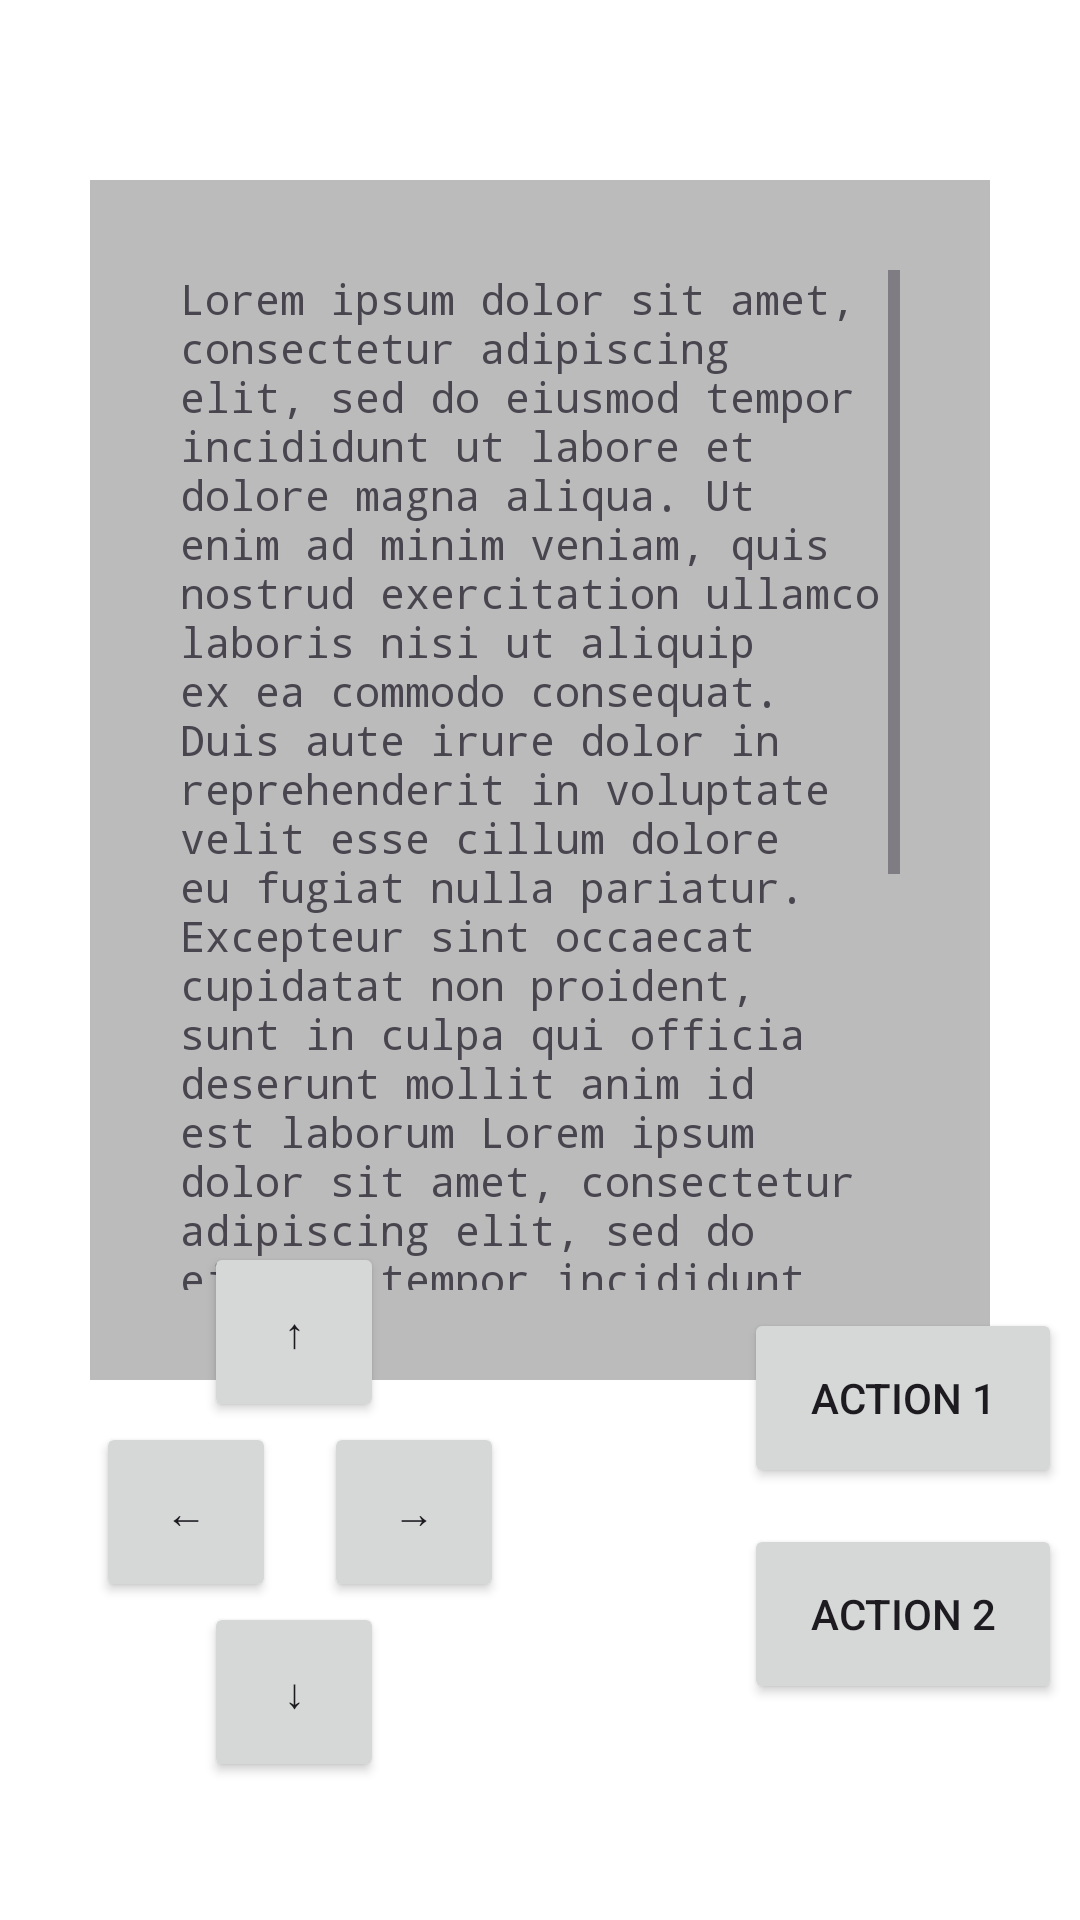

Here is an Android app screen rendered from its layout file. Give the layout XML and the strings, colors and styles it references.
<!-- AndroidManifest.xml: application theme Theme.IArpg -->
<!-- res/layout/fragment_game.xml -->
<?xml version="1.0" encoding="utf-8"?>
<FrameLayout xmlns:android="http://schemas.android.com/apk/res/android"
    xmlns:tools="http://schemas.android.com/tools"
    android:layout_width="match_parent"
    android:layout_height="match_parent"
    android:orientation="vertical"
    android:background="@color/white"
    tools:context=".ui.WelcomeFragment"
    android:gravity="center_horizontal">

    
    <TextView
        android:id="@+id/textZone"
        android:layout_width="300dp"
        android:layout_height="400dp"
        android:layout_gravity="center_horizontal"
        android:layout_margin="60dp"
        android:background="#bbbbbb"
        android:padding="30dp"

        android:textSize="14sp"
        android:typeface="monospace"
        android:text="@string/lorem_ipsum"
        android:gravity="top|start"
        android:scrollbars="vertical"/>

    <LinearLayout
        android:layout_width="wrap_content"
        android:layout_height="wrap_content"
        android:orientation="vertical"
        android:layout_gravity="bottom|start"
        android:layout_marginStart="32dp"
        android:layout_marginBottom="46dp">

        
        <Button
            android:id="@+id/upButton"
            android:layout_marginStart="36dp"
            android:layout_width="60dp"
            android:layout_height="60dp"
            android:text="↑" />

        
        <LinearLayout
            android:layout_width="wrap_content"
            android:layout_height="wrap_content"
            android:orientation="horizontal">

            <Button
                android:id="@+id/leftButton"
                android:layout_width="60dp"
                android:layout_height="60dp"
                android:text="←" />

            <Button
                android:id="@+id/rightButton"
                android:layout_marginStart="16dp"
                android:layout_width="60dp"
                android:layout_height="60dp"
                android:text="→" />
        </LinearLayout>

        
        <Button
            android:id="@+id/downButton"
            android:layout_marginStart="36dp"
            android:layout_width="60dp"
            android:layout_height="60dp"
            android:text="↓" />
    </LinearLayout>


    
    <LinearLayout
        android:layout_width="wrap_content"
        android:layout_height="wrap_content"
        android:orientation="vertical"
        android:layout_gravity="bottom|start"
        android:layout_marginStart="248dp"
        android:layout_marginBottom="72dp"

        >

        <Button
            android:id="@+id/actionButton1"
            android:layout_width="106dp"
            android:layout_height="60dp"
            android:text="@string/action_1" />

        <Button
            android:id="@+id/actionButton2"
            android:layout_width="106dp"
            android:layout_height="60dp"
            android:text="@string/action_2"
            android:layout_marginTop="12dp" />
    </LinearLayout>



</FrameLayout>
<!-- resources referenced by this layout -->
<resources>
  <string name="action_1">Action 1</string>
  <string name="action_2">Action 2</string>
  <string name="lorem_ipsum">Lorem ipsum dolor sit amet, consectetur adipiscing elit, sed do eiusmod tempor incididunt ut labore et dolore magna aliqua. Ut enim ad minim veniam, quis nostrud exercitation ullamco laboris nisi ut aliquip ex ea commodo consequat. Duis aute irure dolor in reprehenderit in voluptate velit esse cillum dolore eu fugiat nulla pariatur. Excepteur sint occaecat cupidatat non proident, sunt in culpa qui officia deserunt mollit anim id est laborum Lorem ipsum dolor sit amet, consectetur adipiscing elit, sed do eiusmod tempor incididunt ut labore et dolore magna aliqua. Ut enim ad minim veniam, quis nostrud exercitation ullamco laboris nisi ut aliquip ex ea commodo consequat. Duis aute irure dolor in reprehenderit in voluptate velit esse cillum dolore eu fugiat nulla pariatur. Excepteur sint occaecat cupidatat non proident, sunt in culpa qui officia deserunt mollit anim id est laborum</string>
  <style name="Theme.IArpg" parent="Base.Theme.IArpg" />
  <style name="Base.Theme.IArpg" parent="Theme.Material3.DayNight.NoActionBar">
          
          
      </style>
  <!-- not gathered from this repository: default colours our renderer supplied (Android Studio template values) -->
  <color name="white">#FFFFFFFF</color>
</resources>
